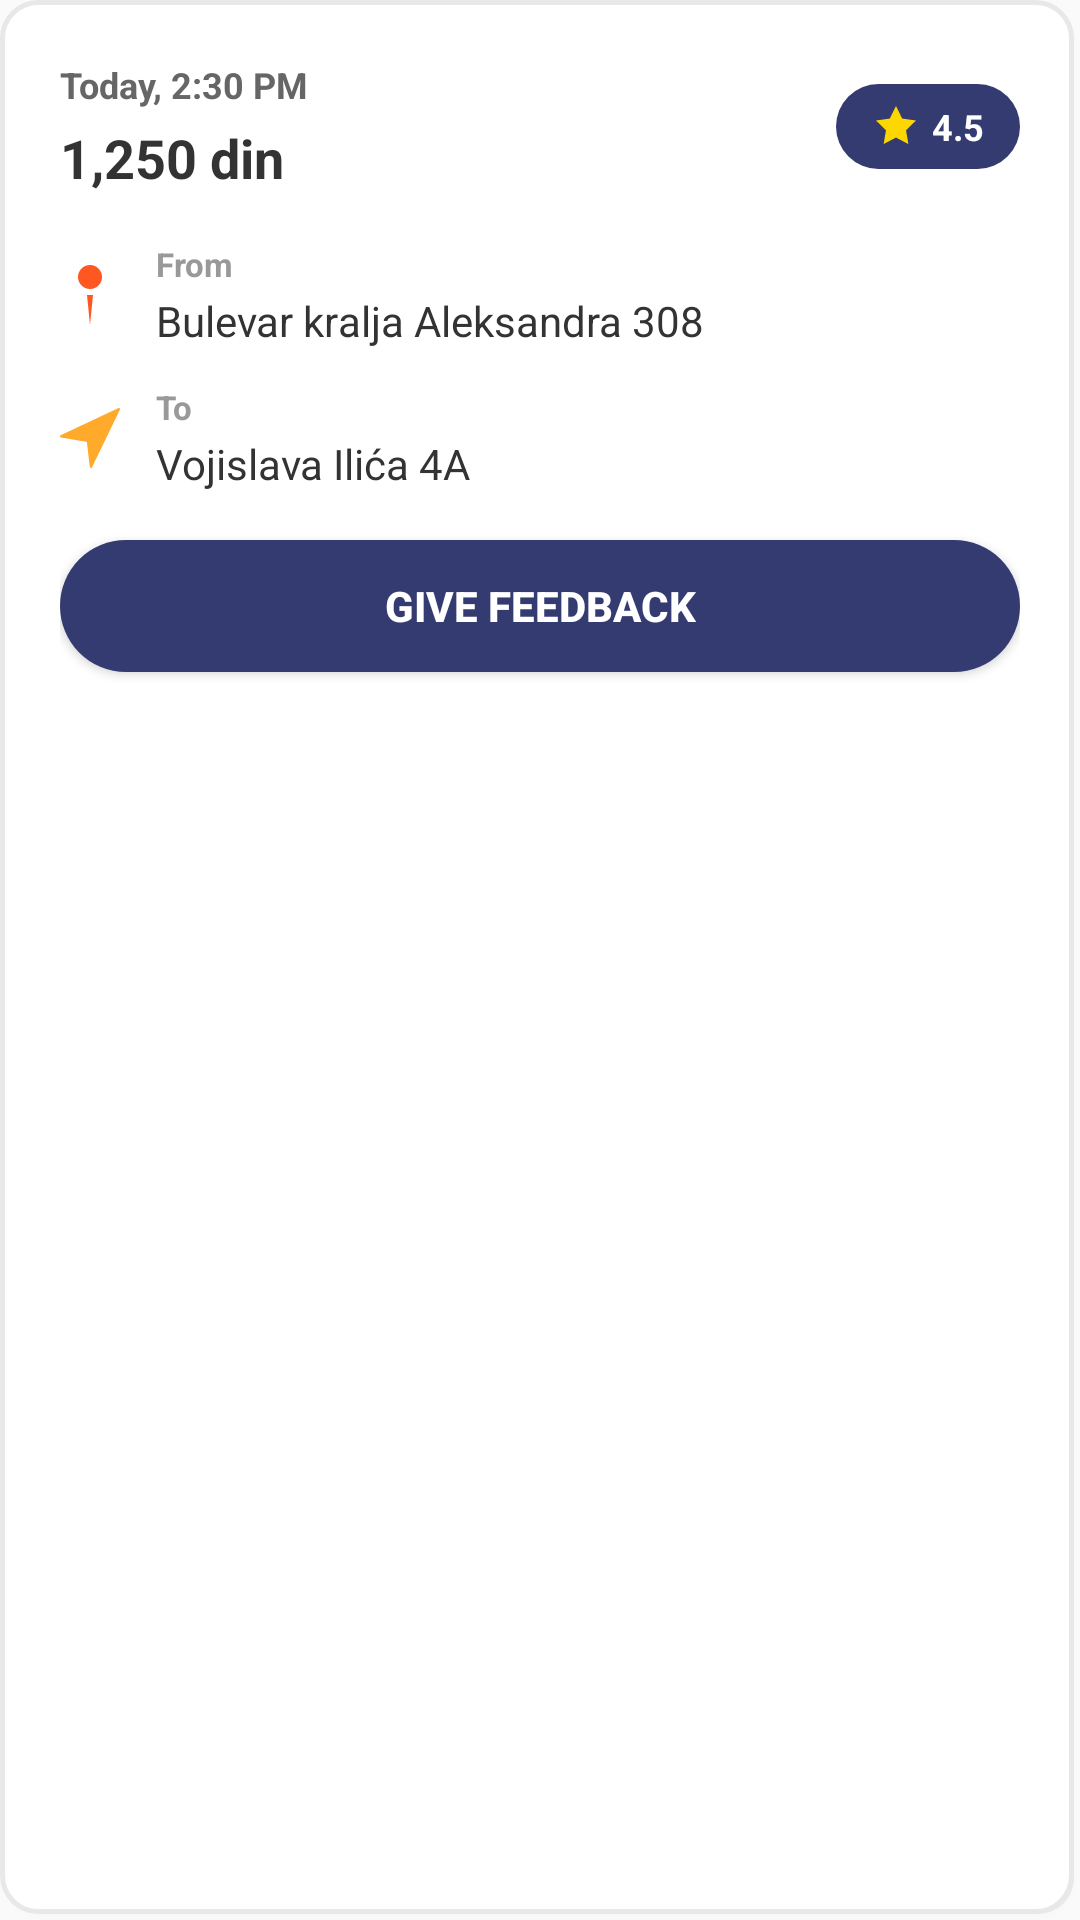

Reconstruct the res/layout file that produces this screen, plus the resources it refers to.
<!-- AndroidManifest.xml: application theme Theme.Empty -->
<!-- res/layout/ride_history_item.xml -->
<?xml version="1.0" encoding="utf-8"?>
<LinearLayout xmlns:android="http://schemas.android.com/apk/res/android"
    xmlns:app="http://schemas.android.com/apk/res-auto"
    android:layout_width="match_parent"
    android:layout_height="wrap_content"
    android:background="@drawable/ride_history_item_background"
    android:orientation="vertical"
    android:padding="20dp"
    android:layout_marginBottom="16dp"
    android:elevation="1dp">

    
    <LinearLayout
        android:layout_width="match_parent"
        android:layout_height="wrap_content"
        android:orientation="horizontal"
        android:gravity="center_vertical"
        android:layout_marginBottom="16dp">

        
        <LinearLayout
            android:layout_width="0dp"
            android:layout_height="wrap_content"
            android:layout_weight="1"
            android:orientation="vertical">

            <TextView
                android:id="@+id/txtTripDate"
                android:layout_width="wrap_content"
                android:layout_height="wrap_content"
                android:text="Today, 2:30 PM"
                android:textColor="#666666"
                android:textSize="12sp"
                android:textStyle="bold"
                android:layout_marginBottom="4dp" />

            <TextView
                android:id="@+id/txtTripPrice"
                android:layout_width="wrap_content"
                android:layout_height="wrap_content"
                android:text="1,250 din"
                android:textColor="#333333"
                android:textSize="18sp"
                android:textStyle="bold" />
        </LinearLayout>

        
        <LinearLayout
            android:layout_width="wrap_content"
            android:layout_height="wrap_content"
            android:orientation="horizontal"
            android:gravity="center_vertical"
            android:background="@drawable/rounded_dark_background"
            android:paddingHorizontal="12dp"
            android:paddingVertical="6dp">

            <ImageView
                android:id="@+id/starSingleItem"
                android:layout_width="16dp"
                android:layout_height="16dp"
                android:src="@drawable/ic_star"
                android:layout_marginEnd="4dp" />

            <TextView
                android:id="@+id/txtRating"
                android:layout_width="wrap_content"
                android:layout_height="wrap_content"
                android:text="4.5"
                android:textColor="@android:color/white"
                android:textSize="12sp"
                android:textStyle="bold" />
        </LinearLayout>
    </LinearLayout>

    
    <LinearLayout
        android:layout_width="match_parent"
        android:layout_height="wrap_content"
        android:orientation="vertical"
        android:layout_marginBottom="16dp">

        
        <LinearLayout
            android:layout_width="match_parent"
            android:layout_height="wrap_content"
            android:orientation="horizontal"
            android:gravity="center_vertical"
            android:layout_marginBottom="12dp">

            <ImageView
                android:layout_width="20dp"
                android:layout_height="20dp"
                android:src="@drawable/point_red"
                android:layout_marginEnd="12dp"
                app:tint="#FF5722" />

            <LinearLayout
                android:layout_width="0dp"
                android:layout_height="wrap_content"
                android:layout_weight="1"
                android:orientation="vertical">

                <TextView
                    android:layout_width="wrap_content"
                    android:layout_height="wrap_content"
                    android:text="From"
                    android:textColor="#999999"
                    android:textSize="11sp"
                    android:textStyle="bold" />

                <TextView
                    android:id="@+id/txtPickupLocation"
                    android:layout_width="match_parent"
                    android:layout_height="wrap_content"
                    android:text="Bulevar kralja Aleksandra 308"
                    android:textColor="#333333"
                    android:textSize="14sp"
                    android:maxLines="1"
                    android:ellipsize="end"
                    android:layout_marginTop="2dp" />
            </LinearLayout>
        </LinearLayout>

        
        <LinearLayout
            android:layout_width="match_parent"
            android:layout_height="wrap_content"
            android:orientation="horizontal"
            android:gravity="center_vertical">

            <ImageView
                android:layout_width="20dp"
                android:layout_height="20dp"
                android:src="@drawable/navigation_yellow"
                android:layout_marginEnd="12dp"/>

            <LinearLayout
                android:layout_width="0dp"
                android:layout_height="wrap_content"
                android:layout_weight="1"
                android:orientation="vertical">

                <TextView
                    android:layout_width="wrap_content"
                    android:layout_height="wrap_content"
                    android:text="To"
                    android:textColor="#999999"
                    android:textSize="11sp"
                    android:textStyle="bold" />

                <TextView
                    android:id="@+id/txtDropoffLocation"
                    android:layout_width="match_parent"
                    android:layout_height="wrap_content"
                    android:text="Vojislava Ilića 4A"
                    android:textColor="#333333"
                    android:textSize="14sp"
                    android:maxLines="1"
                    android:ellipsize="end"
                    android:layout_marginTop="2dp" />
            </LinearLayout>
        </LinearLayout>
    </LinearLayout>

    
    <Button
        android:id="@+id/btnAction"
        android:layout_width="match_parent"
        android:layout_height="44dp"
        android:text="GIVE FEEDBACK"
        android:textColor="@android:color/white"
        android:textSize="14sp"
        android:textStyle="bold"
        android:background="@drawable/primary_button_background"
        android:elevation="2dp"
        android:stateListAnimator="@null" />

</LinearLayout>
<!-- resources referenced by this layout -->
<resources>
  <!-- drawable ic_star (drawable) -->
  <vector xmlns:android="http://schemas.android.com/apk/res/android"
      android:width="24dp"
      android:height="24dp"
      android:viewportWidth="24"
      android:viewportHeight="24">
      <path
          android:fillColor="#FFD700"
          android:pathData="M12,2L15.09,8.26L22,9.27L17,14.14L18.18,21.02L12,17.77L5.82,21.02L7,14.14L2,9.27L8.91,8.26L12,2Z" />
  </vector>
  <!-- drawable navigation_yellow (drawable) -->
  <vector xmlns:android="http://schemas.android.com/apk/res/android"
      android:width="16dp"
      android:height="16dp"
      android:viewportWidth="16"
      android:viewportHeight="16">
    <group>
      <clip-path
          android:pathData="M0,0h16v16h-16z"/>
      <path
          android:pathData="M15.912,0.097C15.821,-0 15.68,-0.027 15.561,0.029L0.181,7.259C0.057,7.317 -0.015,7.451 0.003,7.589C0.021,7.727 0.125,7.837 0.259,7.86L7.157,9.044L7.946,15.721C7.963,15.86 8.066,15.972 8.201,15.995C8.219,15.998 8.236,16 8.253,16C8.37,16 8.478,15.933 8.531,15.823L15.968,0.458C16.026,0.338 16.004,0.193 15.912,0.097Z"
          android:fillColor="#FFAA2A"/>
    </group>
  </vector>
  <!-- drawable point_red (drawable) -->
  <vector xmlns:android="http://schemas.android.com/apk/res/android"
      android:width="8dp"
      android:height="20dp"
      android:viewportWidth="8"
      android:viewportHeight="20">
    <path
        android:pathData="M4,4m-4,0a4,4 0,1 1,8 0a4,4 0,1 1,-8 0"
        android:fillColor="#FF6B4A"/>
    <path
        android:pathData="M3,10H5L4,20L3,10Z"
        android:fillColor="#FF6B4A"/>
  </vector>
  <!-- drawable primary_button_background (drawable) -->
  <?xml version="1.0" encoding="utf-8"?>
  <shape xmlns:android="http://schemas.android.com/apk/res/android"
      android:shape="rectangle">
      
      <solid android:color="@color/background" />
      
      <corners android:radius="24dp" />
          
  </shape>
  <!-- drawable ride_history_item_background (drawable) -->
  <?xml version="1.0" encoding="utf-8"?>
  <layer-list xmlns:android="http://schemas.android.com/apk/res/android">
      
      
      <item android:top="2dp" android:left="2dp" android:right="2dp" android:bottom="2dp">
          <shape android:shape="rectangle">
              <solid android:color="#10000000"/>
              <corners android:radius="12dp"/>
          </shape>
      </item>
      
      
      <item android:bottom="2dp" android:right="2dp">
          <shape android:shape="rectangle">
              
              <solid android:color="@android:color/white"/>
              
              
              <corners android:radius="12dp"/>
              
              
              <stroke 
                  android:width="1.5dp" 
                  android:color="#E8E8E8"/>
          </shape>
      </item>
      
  </layer-list>
  <!-- drawable rounded_dark_background (drawable) -->
  <?xml version="1.0" encoding="utf-8"?>
  <shape xmlns:android="http://schemas.android.com/apk/res/android"
      android:shape="rectangle">
      <solid android:color="@color/background" />
      <corners android:radius="16dp" />
  </shape>
  <style name="Theme.Empty" parent="Theme.AppCompat.Light.NoActionBar">
          <item name="android:windowFullscreen">true</item>
      </style>
  <color name="background">#343B71</color>
</resources>
